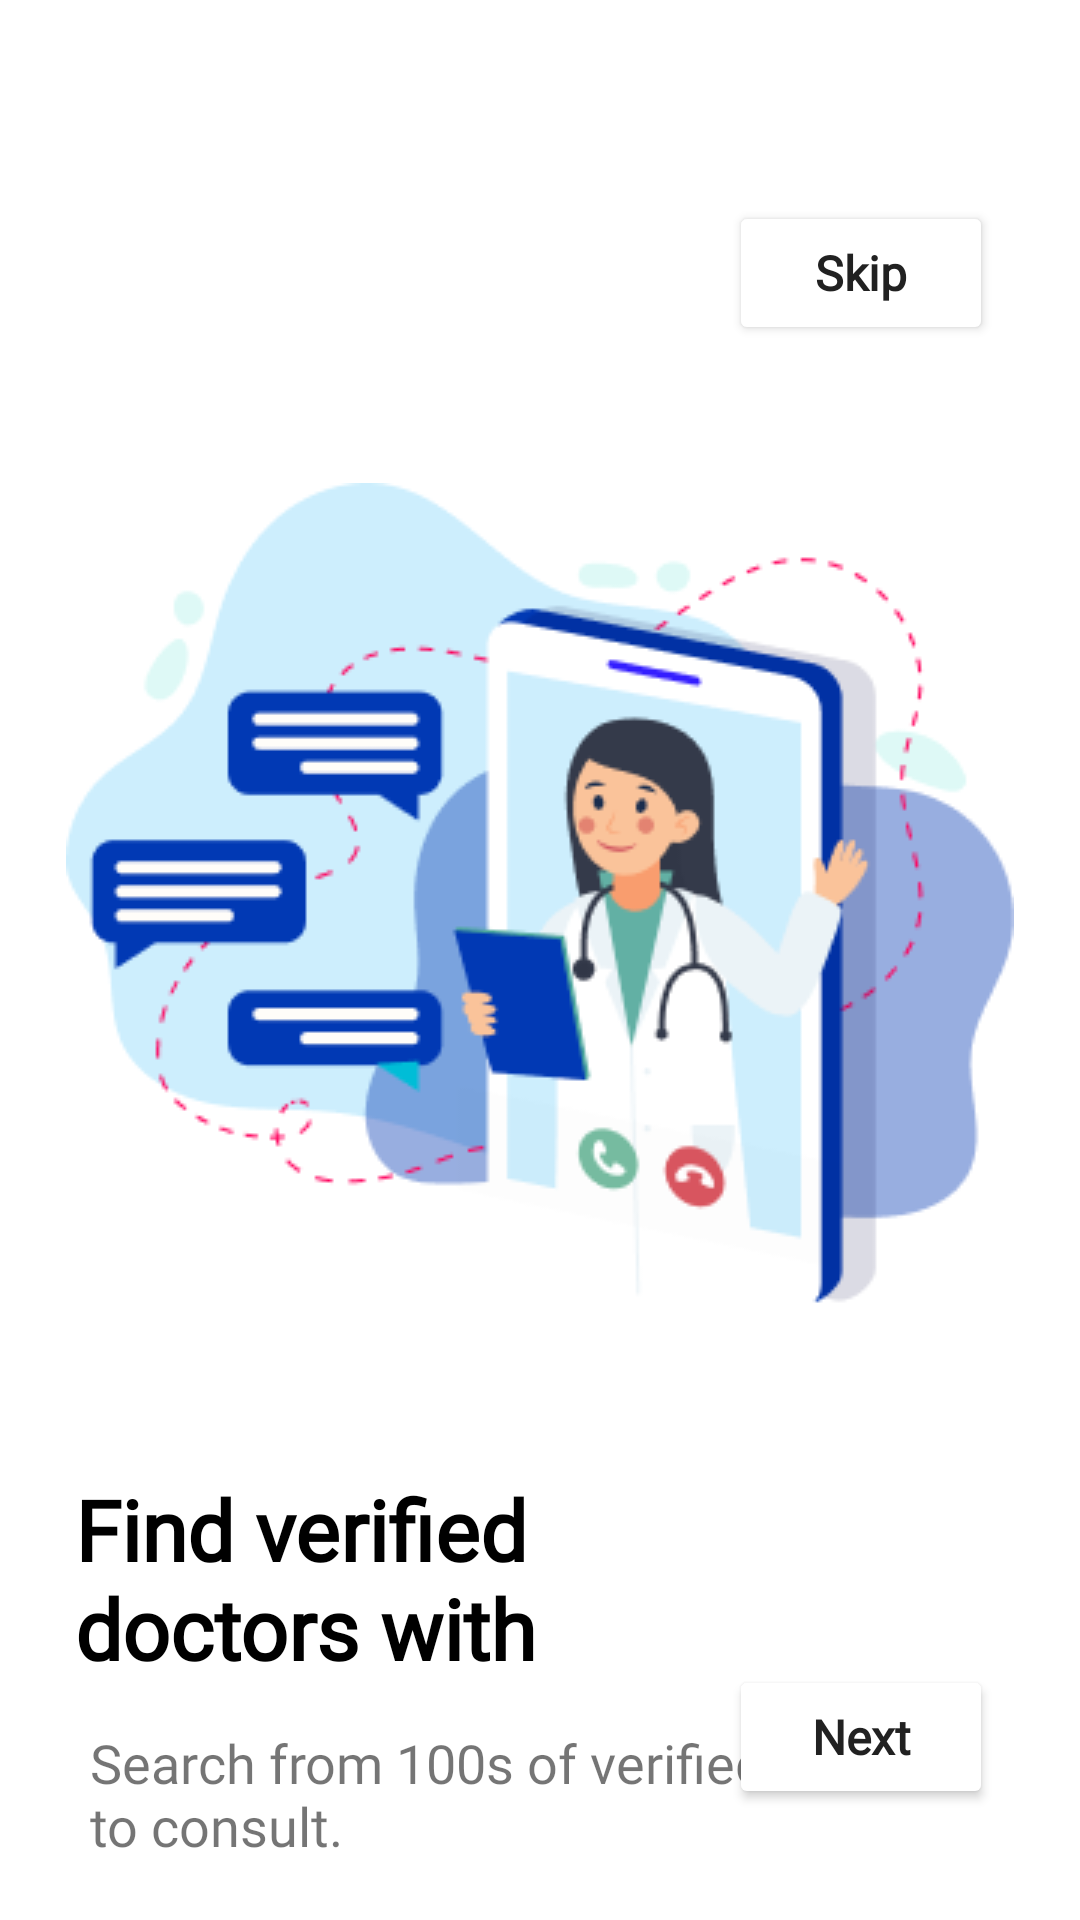

The Android layout XML behind this screen, and the referenced resources:
<!-- AndroidManifest.xml: application theme Theme.MedX -->
<!-- res/layout/activity_intro2.xml -->
<?xml version="1.0" encoding="utf-8"?>
<androidx.constraintlayout.widget.ConstraintLayout xmlns:android="http://schemas.android.com/apk/res/android"
    xmlns:app="http://schemas.android.com/apk/res-auto"
    xmlns:tools="http://schemas.android.com/tools"
    android:layout_width="match_parent"
    android:layout_height="match_parent"
    tools:context=".intro2">

    <Button
        android:id="@+id/button"
        android:layout_width="wrap_content"
        android:layout_height="wrap_content"
        android:backgroundTint="@color/white"
        android:text="@string/skip"
        android:fontFamily="@font/ubuntu_bold"
        android:textAllCaps="false"
        android:textColor="#212121"
        android:layout_marginTop="67dp"
        android:layout_marginEnd="29dp"
        android:textSize="16sp"
        app:layout_constraintRight_toRightOf="parent"
        app:layout_constraintTop_toTopOf="parent"
        android:textStyle="bold"
        />

    <ImageView
        android:id="@+id/intropic"
        android:layout_width="match_parent"
        android:layout_height="wrap_content"
        android:src="@drawable/intro2"
        android:layout_marginTop="46dp"
        app:layout_constraintTop_toBottomOf="@id/button"
        />
    <TextView
        android:id="@+id/id1"
        android:layout_width="match_parent"
        android:layout_height="wrap_content"
        android:text="@string/find_verified_doctors_with_ease"
        android:lines="2"
        android:textSize="28sp"
        android:textStyle="bold"
        android:textColor="@color/black"
        android:layout_marginTop="54dp"
        android:fontFamily="@font/ubuntu_bold"
        android:layout_marginStart="25dp"
        app:layout_constraintLeft_toLeftOf="parent"
        app:layout_constraintTop_toBottomOf="@+id/intropic"
        android:layout_marginEnd="115dp"
        />
    <TextView
        android:id="@+id/id2"
        android:layout_width="match_parent"
        android:layout_height="wrap_content"
        android:text="@string/search_from_100s_of_verified_doctors_to_consult"
        app:layout_constraintTop_toBottomOf="@id/id1"
        android:textSize="18sp"
        android:fontFamily="@font/ubuntu_medium"
        app:layout_constraintLeft_toLeftOf="parent"
        android:layout_marginTop="14dp"
        android:layout_marginStart="30dp"
        android:layout_marginEnd="20dp"
        android:lines="2"
        />
    <Button
        android:id="@+id/nextBtn"
        android:layout_width="wrap_content"
        android:layout_height="wrap_content"
        android:backgroundTint="@color/white"
        android:text="Next"
        android:fontFamily="@font/ubuntu_bold"
        android:textAllCaps="false"
        android:textColor="#212121"
        android:layout_marginBottom="37dp"
        app:layout_constraintBottom_toBottomOf="parent"
        android:layout_marginEnd="29dp"
        android:textSize="16sp"
        app:layout_constraintRight_toRightOf="parent"
        android:textStyle="bold"
        />

</androidx.constraintlayout.widget.ConstraintLayout>
<!-- resources referenced by this layout -->
<resources>
  <color name="black">#FF000000</color>
  <color name="white">#FFFFFFFF</color>
  <!-- drawable intro2: png bitmap (drawable-v24, 24238 bytes) -->
  <string name="find_verified_doctors_with_ease">Find verified                     doctors with ease</string>
  <string name="search_from_100s_of_verified_doctors_to_consult">Search from 100s of verified doctors to consult.</string>
  <string name="skip">Skip</string>
  <style name="Theme.MedX" parent="Theme.MaterialComponents.DayNight.NoActionBar">
          
          <item name="colorPrimary">@color/purple_500</item>
          <item name="colorPrimaryVariant">@color/purple_700</item>
          <item name="colorOnPrimary">@color/white</item>
          
          <item name="colorSecondary">@color/teal_200</item>
          <item name="colorSecondaryVariant">@color/teal_700</item>
          <item name="colorOnSecondary">@color/black</item>
          
          <item name="android:statusBarColor">?attr/colorPrimaryVariant</item>
          
      </style>
  <color name="purple_500">#0139B4</color>
  <color name="purple_700">#FF3700B3</color>
  <color name="teal_200">#FF03DAC5</color>
  <color name="teal_700">#FF018786</color>
</resources>
